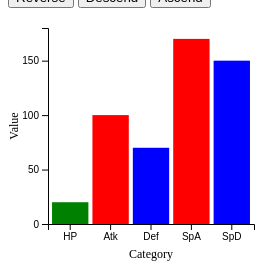
D3 v6 page, settled after 360 driven frames (6 s of simulated time); the page loaded 1 data file(s).


// ── w10_task01_main.js
var svg = d3.select('#drawing_region');

var data = []; // CSV 読み込み後に設定

// CSV を読み込み、value を数値に変換して data に格納して表示（color も読み込む）
d3.csv('w10_task01.csv', d => ({ value: +d.value, label: d.label, color: d.color }))
  .then(rows => {
    data = rows; // オブジェクト配列 [{value,label,color}, ...]
    update(data);
  })
  .catch(err => console.error('CSV読み込みエラー:', err));

function update(data) {
    let svgW = +svg.attr('width');
    let svgH = +svg.attr('height');

    // マージン（軸表示のため）
    let margin = { top: 20, right: 10, bottom: 40, left: 40 };
    let innerW = svgW - margin.left - margin.right;
    let innerH = svgH - margin.top - margin.bottom;

    // スケール
    let xScale = d3.scaleBand()
        .domain(data.map(d => d.label))
        .range([margin.left, margin.left + innerW])
        .padding(0.1);

    let maxV = d3.max(data, d => d.value) || 0;
    let yScale = d3.scaleLinear()
        .domain([0, maxV])
        .nice()
        .range([margin.top + innerH, margin.top]); // 下 -> 上

    // 棒
    svg.selectAll("rect")
        .data(data, d => d.label)
        .join("rect")
        .attr("x", d => xScale(d.label))
        .attr("y", d => yScale(d.value))
        .attr("width", xScale.bandwidth())
        .attr("height", d => (yScale(0) - yScale(d.value)))
        .attr("fill", d => d.color || "steelblue");

    // X軸（カテゴリ）: 軸自体とラベル
    svg.selectAll("g.x-axis").data([null])
        .join("g")
        .attr("class", "x-axis")
        .attr("transform", `translate(0, ${margin.top + innerH})`)
        .call(d3.axisBottom(xScale))
        .selectAll("text")
        .attr("font-size", 10);

    // X軸の説明ラベル（中央）
    svg.selectAll("text.x-label").data([null])
        .join("text")
        .attr("class", "x-label")
        .attr("x", margin.left + innerW / 2)
        .attr("y", svgH - 6)
        .attr("text-anchor", "middle")
        .attr("font-size", 12)
        .text("Category");

    // Y軸（値）: 目盛り表示
    svg.selectAll("g.y-axis").data([null])
        .join("g")
        .attr("class", "y-axis")
        .attr("transform", `translate(${margin.left},0)`)
        .call(d3.axisLeft(yScale).ticks(5))
        .selectAll("text")
        .attr("font-size", 10);

    // Y軸の説明ラベル（回転して中央に）
    svg.selectAll("text.y-label").data([null])
        .join("text")
        .attr("class", "y-label")
        .attr("transform", `translate(${10}, ${margin.top + innerH/2}) rotate(-90)`)
        .attr("text-anchor", "middle")
        .attr("font-size", 12)
        .text("Value");
}

d3.select('#reverse')
    .on('click', () => {
        data.reverse();
        update(data);
    });

// Descend: 値の降順でソート
d3.select('#descend')
    .on('click', () => {
        data.sort((a,b) => b.value - a.value);
        update(data);
    });

// Ascend: 値の昇順でソート
d3.select('#ascend')
    .on('click', () => {
        data.sort((a,b) => a.value - b.value);
        update(data);
    });


### data: w10_task01.csv
value, label, color
20, HP, green
100, Atk, red
70, Def, blue
170, SpA, red
150, SpD, blue